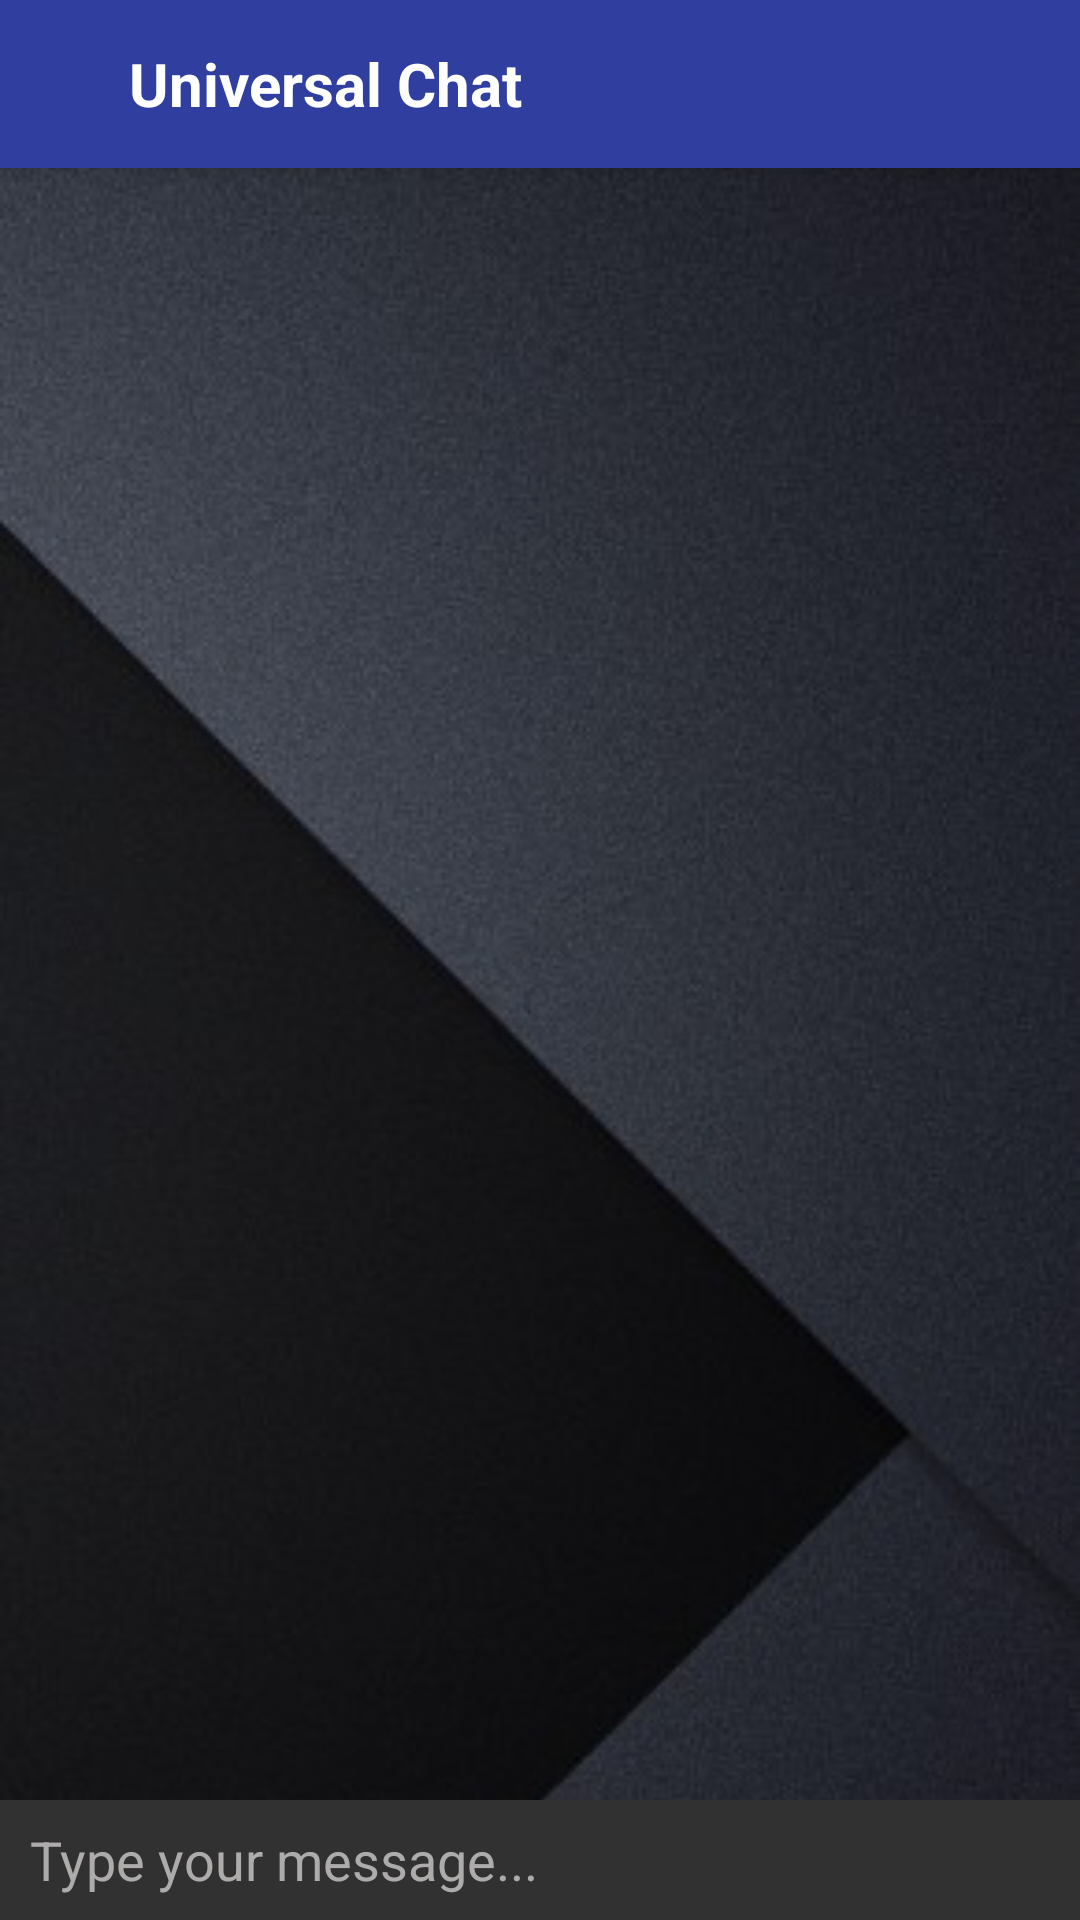

Reconstruct the res/layout file that produces this screen, plus the resources it refers to.
<!-- AndroidManifest.xml: application theme Theme.LetsChat -->
<!-- res/layout/activity_universal_chat.xml -->
<?xml version="1.0" encoding="utf-8"?>
<RelativeLayout xmlns:android="http://schemas.android.com/apk/res/android"
    xmlns:app="http://schemas.android.com/apk/res-auto"
    xmlns:tools="http://schemas.android.com/tools"
    android:layout_width="match_parent"
    android:background="@drawable/background"
    android:layout_height="match_parent"
    tools:context=".UniversalChat">

    <RelativeLayout
        android:layout_width="match_parent"
        android:layout_height="match_parent"
        >



        <androidx.appcompat.widget.Toolbar
            android:layout_width="match_parent"
            android:layout_height="wrap_content"
            android:elevation="4dp"
            android:id="@+id/toolbar"
            android:layout_alignParentTop="true"
            android:background="@color/colorPrimaryDark">

            <RelativeLayout
                android:layout_width="match_parent"
                android:layout_height="45dp"
                android:gravity="center_vertical"
                >

                <ImageView
                    android:id="@+id/back"
                    android:layout_alignParentLeft="true"
                    android:layout_width="wrap_content"
                    android:layout_height="match_parent"
                    android:layout_marginRight="20dp"
                    android:layout_marginTop="5dp"
                    android:src="@drawable/ic_baseline_arrow_back_24"
                    app:tint="@color/white" />

                 <ImageView
                    android:id="@+id/profileLogo"
                    android:layout_width="35dp"
                    android:layout_height="35dp"
                     android:layout_toRightOf="@id/back"
                    android:layout_marginRight="5dp"
                    android:src="@drawable/logo"
                     android:visibility="gone"
                    app:tint="@color/white" />

                <LinearLayout
                    android:layout_width="match_parent"
                    android:layout_height="match_parent"
                    android:layout_marginStart="7dp"
                    android:gravity="center_vertical"
                    android:layout_toEndOf="@+id/profileLogo"
                    android:orientation="vertical"
                    >
                    <TextView
                        android:layout_width="match_parent"
                        android:layout_height="wrap_content"
                        android:text="Universal Chat"
                        android:textColor="@color/white"
                        android:textSize="20sp"
                        android:maxLines="1"
                        android:ellipsize="end"
                        android:textStyle="bold"
                        android:id="@+id/name"/>
                     <TextView
                        android:layout_width="match_parent"
                        android:layout_height="wrap_content"
                        android:text="Last Seen"
                         android:visibility="gone"
                        android:textColor="@color/white"
                        android:id="@+id/lastActive"/>

                </LinearLayout>



            </RelativeLayout>

        </androidx.appcompat.widget.Toolbar>


        <androidx.recyclerview.widget.RecyclerView
            android:layout_width="match_parent"
            android:layout_height="match_parent"
            android:id="@+id/recyclerView"
            android:layout_below="@id/toolbar"
            android:layout_above="@id/chatRelative"
            />





        <RelativeLayout
            android:id="@+id/chatRelative"
            android:layout_width="match_parent"
            android:layout_height="40dp"
            android:layout_alignParentBottom="true"
            android:background="#313132"
            >

            <EditText
                android:layout_width="match_parent"
                android:layout_height="match_parent"
                android:id="@+id/senderMessage"
                android:paddingStart="10dp"
                android:layout_toLeftOf="@id/sendBt"
                android:layout_marginRight="2dp"
                android:paddingRight="5dp"
                android:background="@color/transparent"
                android:layout_alignParentStart="true"
                android:hint="Type your message..."
                android:textColor="@color/white"
                android:textColorHint="@color/lightWhite"/>
            <ImageView
                android:id="@+id/sendBt"
                android:layout_alignParentRight="true"
                android:layout_width="30dp"
                android:layout_marginTop="5dp"
                android:layout_height="30dp"
                android:layout_marginRight="10dp"
                android:src="@drawable/ic_baseline_send_24"
                app:tint="@color/white" />


        </RelativeLayout>


    </RelativeLayout>


</RelativeLayout>
<!-- resources referenced by this layout -->
<resources>
  <color name="colorPrimaryDark">#303F9F</color>
  <color name="lightWhite">#AEABAB</color>
  <color name="transparent">#00FFFFFF</color>
  <color name="white">#FFFFFF</color>
  <!-- drawable background: jpg bitmap (drawable, 23788 bytes) -->
  <!-- drawable logo: png bitmap (drawable, 13972 bytes) -->
  <style name="Theme.LetsChat" parent="Theme.AppCompat.Light.NoActionBar">
          
          <item name="colorPrimary">@color/colorPrimary</item>
          <item name="colorPrimaryVariant">@color/colorPrimaryDark</item>
          <item name="colorOnPrimary">@color/white</item>
          
          <item name="colorSecondary">@color/colorAccent</item>
          <item name="colorSecondaryVariant">@color/colorAccent</item>
          <item name="colorOnSecondary">@color/black</item>
          
          <item name="android:statusBarColor" tools:targetApi="l">?attr/colorPrimaryVariant</item>
          
      </style>
  <color name="colorPrimary">#3F51B5</color>
  <color name="colorAccent">#FF4081</color>
  <color name="black">#000</color>
</resources>
